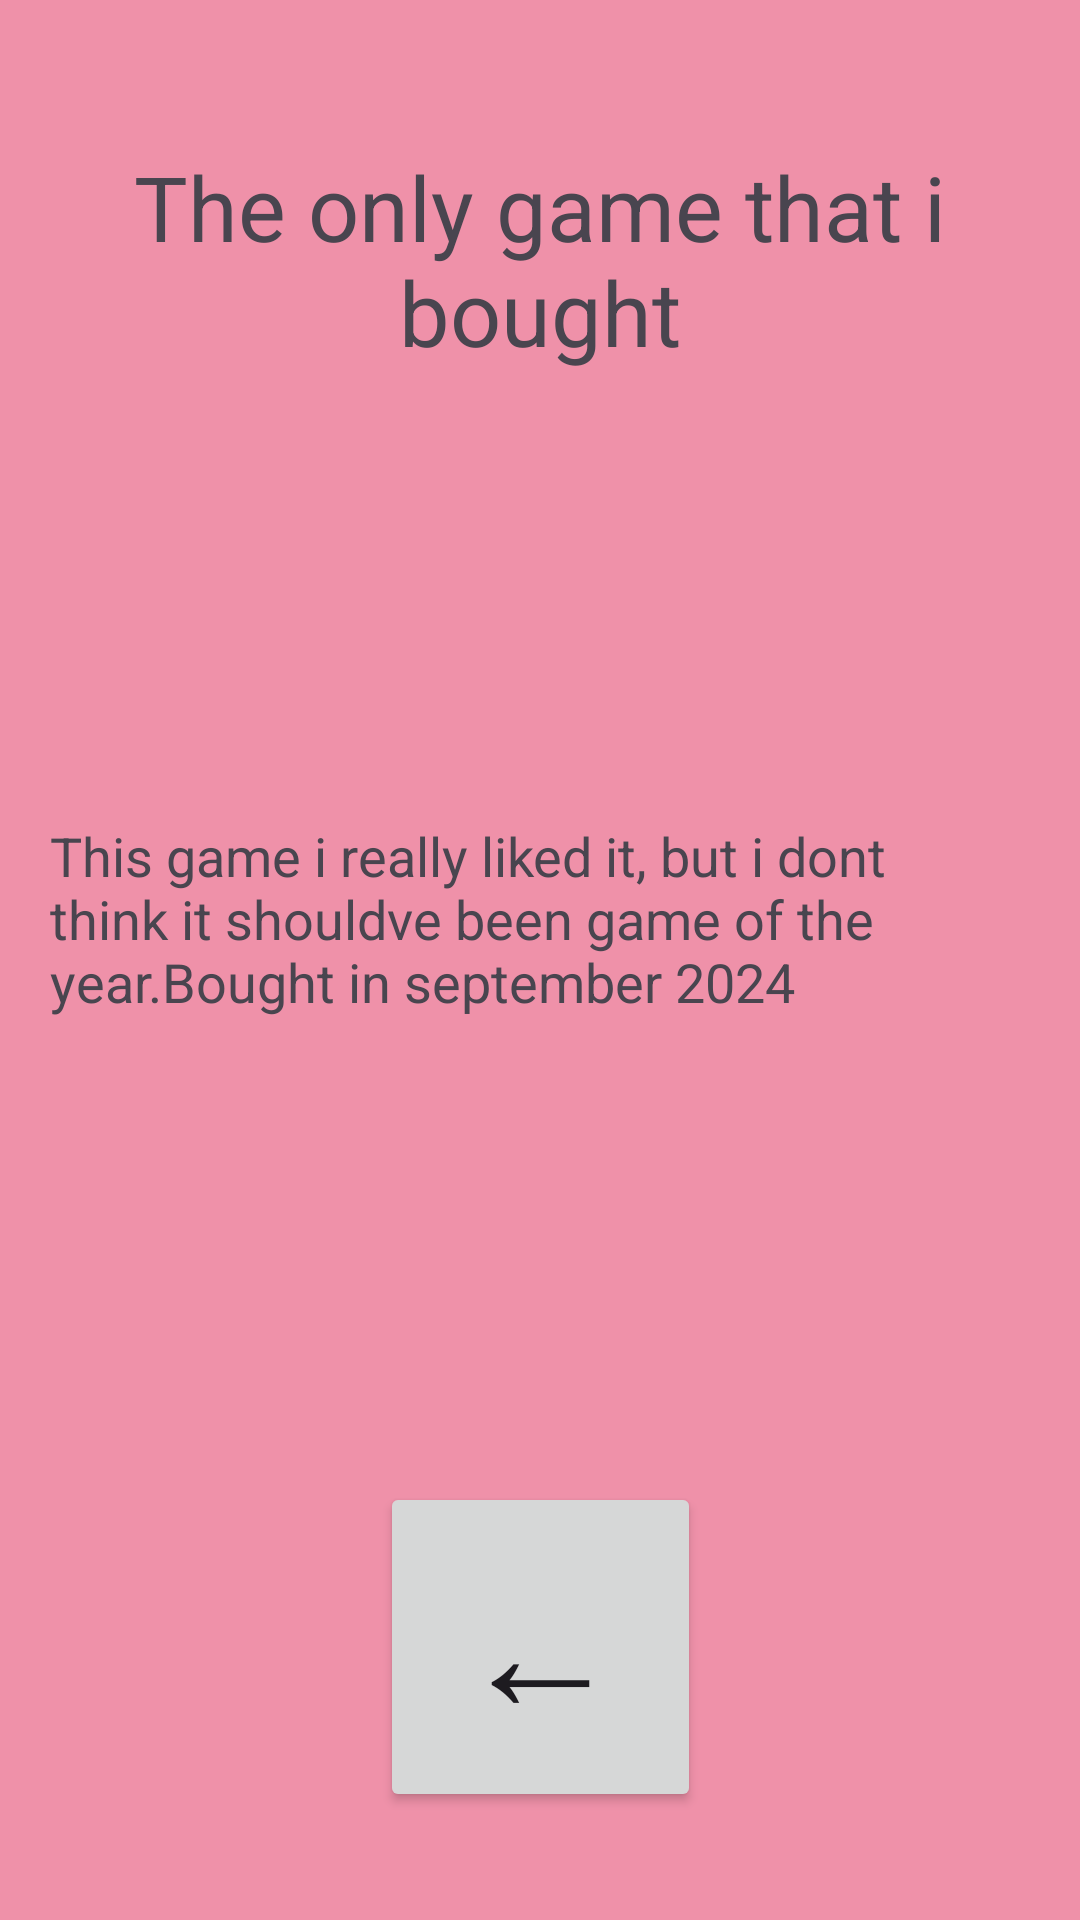

The Android layout XML behind this screen, and the referenced resources:
<!-- AndroidManifest.xml: application theme Theme.Andy_Collection -->
<!-- res/layout/activity_astro.xml -->
<?xml version="1.0" encoding="utf-8"?>
<androidx.constraintlayout.widget.ConstraintLayout xmlns:android="http://schemas.android.com/apk/res/android"
    xmlns:app="http://schemas.android.com/apk/res-auto"
    xmlns:tools="http://schemas.android.com/tools"
    android:id="@+id/main"
    android:layout_width="match_parent"
    android:layout_height="match_parent"
    tools:context=".Astro"
    android:background="#ef91a9">

    <ImageView
        android:id="@+id/imageView"
        android:layout_width="403dp"
        android:layout_height="249dp"
        android:layout_marginBottom="376dp"
        android:src="@drawable/elden_ring"
        app:layout_constraintBottom_toBottomOf="parent"
        tools:layout_editor_absoluteX="4dp" />

    <TextView
        android:layout_width="wrap_content"
        android:layout_height="wrap_content"
        android:gravity="center"
        android:text="The only game that i bought"
        android:textSize="30sp"
        app:layout_constraintBottom_toBottomOf="parent"
        app:layout_constraintEnd_toEndOf="parent"
        app:layout_constraintHorizontal_bias="0.497"
        app:layout_constraintStart_toStartOf="parent"
        app:layout_constraintTop_toTopOf="parent"
        app:layout_constraintVertical_bias="0.086" />

    <TextView
        android:layout_width="326dp"
        android:layout_height="363dp"
        android:layout_marginBottom="4dp"
        android:text="This game i really liked it, but i dont think it shouldve been game of the year.Bought in september 2024"
        android:textSize="18sp"
        app:layout_constraintBottom_toBottomOf="parent"
        app:layout_constraintEnd_toEndOf="parent"
        app:layout_constraintHorizontal_bias="0.493"
        app:layout_constraintStart_toStartOf="parent" />

    <Button
        android:id="@+id/back"
        android:layout_width="107dp"
        android:layout_height="110dp"
        android:layout_marginBottom="36dp"
        android:onClick="onClickBack"
        android:text="←"
        android:textSize="55sp"
        app:layout_constraintBottom_toBottomOf="parent"
        app:layout_constraintLeft_toLeftOf="parent"
        app:layout_constraintRight_toRightOf="parent" />


</androidx.constraintlayout.widget.ConstraintLayout>
<!-- resources referenced by this layout -->
<resources>
  <style name="Theme.Andy_Collection" parent="Base.Theme.Andy_Collection" />
  <style name="Base.Theme.Andy_Collection" parent="Theme.Material3.DayNight.NoActionBar">
          
          
      </style>
</resources>
